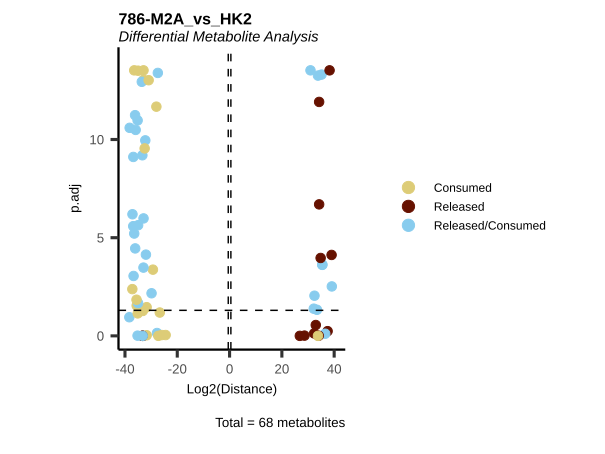

Source data for this figure (header and first rows):
Metabolite, Log2(Distance), p.adj, t.val, CoRe_specific, CoRe, Mean_786-M2A, Mean_HK2, MS51-21, MS51-23, MS51-24, MS51-25, MS51-07, MS51-08, MS51-09, MS51-10, HMDB, KEGG.ID, KEGGCompound, Pathway
2-hydroxyglutarate, 32.2, 0.04126, -4922047681, Released in 786-M2A and Consumed HK2, Released/Consumed, 3751314597, -1170733085, 3075403735, 4972725377, 4123375458, 2833753816, -2039334660, -62387060, -1360366635, -1220843984, HMDB0059655, C02630, 2-Hydroxyglutarate, Citrate cycle (TCA cycle)
2-ketoglutarate, 35.17, 4.9293902293357e-14, -38661268592, Released in 786-M2A and Consumed HK2, Released/Consumed, 37155774279, -1505494313, 36935994383, 36286866860, 37046490351, 38353745521, 25418117, 2178871678, -10602589048, 2376322001, HMDB0000208, C00026, 2-Oxoglutarate, Citrate cycle (TCA cycle)
3-Dehydro-L-threonate, -35.53, 0.02886, 49447895306, Consumed, Consumed, -113219284163, -63771388857, -133367278423, -101450176051, -105211472757, -112848209422, -35097995156, -24458287105, -131554309455, -63974963712, NA, NA, NA, Amino acid metabolism
acetylcarnitine, -38.33, 0.1125, 346512000442, Consumed in 786-M2A  and Released HK2, Released/Consumed, -331446636091, 15065364351, -103221217850, -651069610446, -311618520319, -259877195750, -52482228497, -219612435294, 233578807182, 98777314012, HMDB0000201, C02571, O-Acetylcarnitine, Fatty acyl carnitines
acetylcholine, -29.84, 0.00677, 958044060, Consumed in 786-M2A  and Released HK2, Released/Consumed, -803660221, 154383839, -715170330, -436175678, -977660123, -1085634752, -342192178, 30086731, 680679752, 248961052, HMDB0000895, C01996, Acetylcholine, Glycerophospholipid metabolism
acetylornithine, 32.47, 0.009009, -5940043782, Released in 786-M2A and Consumed HK2, Released/Consumed, 4774905195, -1165138587, 8874363885, 2297849902, 2160650156, 5766756835, 1386602540, -1795182090, -1621664003, -2630310797, HMDB0003357, C00437, N-Acetylornithine, Arginine and proline metabolism
aconitate, -32.9, 9.18154441365004e-14, 8029169417, Consumed, Consumed, -15094664436, -7065495019, -14762710434, -14363613729, -14530936416, -16721397166, -5879375452, -7675998933, -7471710517, -7234895175, HMDB0000072, C00417, cis-Aconitate, Citrate cycle (TCA cycle)
alanine, -36.13, 5.75084424525585e-12, 75299302169, Consumed in 786-M2A  and Released HK2, Released/Consumed, -72833739633, 2465562536, -50565025677, -76715879520, -81347321976, -82706731360, -3988581209, 3891615751, -2750311691, 12709527294, HMDB0000161, C00041, L-Alanine, Amino acid metabolism
arginine, 37.49, 0.5758, -192599234715, Released, Released, 282232163320, 89632928606, -51500658954, 333778793943, 415306576487, 431343941804, 214518914353, 263774882373, -64606101190, -55155981114, HMDB0000517, C00062, L-Arginine, Amino acid metabolism
asparagine, 33.81, 5.54001289287953e-14, -15088163696, Released in 786-M2A and Consumed HK2, Released/Consumed, 14595504072, -492659624, 12674750499, 15427821839, 15337165658, 14942278292, 1719456858, 529444882, -4762238566, 542698330, HMDB0000168, C00152, L-Asparagine, Amino acid metabolism
aspartate, -34.98, 3.11972669919669e-14, 33934212207, Consumed, Consumed, -37312589430, -3378377223, -42397912031, -36959547865, -35333728481, -34559169342, -2162203252, -991865263, -6175071865, -4184368511, HMDB0000191, C00049, L-Aspartate, Amino acid metabolism
betaine, 39.1, 0.003035, -590008853718, Released in 786-M2A and Consumed HK2, Released/Consumed, 521671034494, -68337819223, 710411899001, 496628906597, 369169760256, 510473572123, 154302277209, -92558960888, -535326224008, 200231630794, HMDB0000043, C00719, Betaine, Not assigned
butyryl-carnitine, -33.57, 1.14797060746241e-13, 12722811087, Consumed in 786-M2A  and Released HK2, Released/Consumed, -12346945599, 375865488, -13558854490, -12459511291, -11599656438, -11769760175, -1349785601, -3074821, 1978777455, 877544920, HMDB0002013, C02862, O-Butanoylcarnitine, Fatty acyl carnitines
carbamoyl phosphate, 28.65, 0.9705, -421769735, Released, Released, 488860292, 67090558, 1824438973, -90443288, -510603647, 732049132, 267709397, -287718583, 617013560, -328642142, HMDB0001096, C00169, Carbamoyl phosphate, Purine metabolism
carnitine, -33.26, 1, 10283492683, Released, Released, 6967386203, 17250878886, -149763998581, 23414183931, 114806336775, 39413022688, -61735875950, 54052476510, 7421453548, 69265461438, NA, C00487, Carnitine, Fatty acyl carnitines
citrulline, -36.81, 7.71820385381261e-10, 120294932575, Consumed in 786-M2A  and Released HK2, Released/Consumed, -115423968180, 4870964395, -137048280591, -104643640473, -109638314257, -110365637398, -15440628470, 24486276080, 14320420726, -3882210754, HMDB0000904, C00327, L-Citrulline, Arginine and proline metabolism
creatine, 39.01, 7.561796456379e-05, -554498979449, Released, Released, 567113242670, 12614263221, 831184698239, 599267126529, 432836654040, 405164491873, 556511519, 96176720682, -74142068525, 27865889209, HMDB0000064, C00300, Creatine, Arginine and proline metabolism
creatinine, 36.57, 0.779, -102237296787, Released in 786-M2A and Consumed HK2, Released/Consumed, 92166311933, -10070984854, 334010280658, 92463490618, 39952766326, -97761289870, 25922200657, -39655072000, -86925550652, 60374482578, HMDB0000562, C00791, Creatinine, Arginine and proline metabolism
cystine, -33.18, 0.05383, 9728486652, Consumed, Consumed, -13885600635, -4157113983, -18649253870, -15298049911, -12154470376, -9440628384, -8730933727, -9018407409, 11413044367, -10292159160, HMDB0000192, C00491, L-Cystine, Cysteine and methionine metabolism
dihydroorotate, -24.44, 0.9071, 22755720, Consumed, Consumed, -31776171, -9020451, -31920085, -26412931, -62363325, -6408343, -30100934, -28007405, -28599277, 50625813, HMDB0003349, C00337, (S)-Dihydroorotate, Pyrimidine metabolism
fumarate, -31.71, 0.03465, 3523815185, Consumed, Consumed, -8062129751, -4538314566, -9438940691, -7378188736, -7348798257, -8082591320, -2540243507, -1554022590, -9593095322, -4465896847, HMDB0000134, C00122, Fumarate, Citrate cycle (TCA cycle)
gluconate, -35.12, 0.0717, 37465275144, Consumed, Consumed, -55483780808, -18018505664, -60303150413, -49756020835, -54688888840, -57187063143, -17429322164, -16252042282, -22602520297, -15790137913, HMDB0000625, C00257, D-Gluconic acid, Pentose phosphate pathway
glucose, -35.17, 1.06403774680075e-11, 38566036912, Consumed in 786-M2A  and Released HK2, Released/Consumed, -36477202481, 2088834431, -35511786950, -30988455467, -41969231355, -37439336153, -2939785194, 2822869755, 9961301430, -1489048268, HMDB0003345, C00267, alpha-D-Glucose, Glycolysis / Gluconeogenesis
glutamate, 35.45, 0.0002421, -46853766941, Released in 786-M2A and Consumed HK2, Released/Consumed, 38462482605, -8391284336, 1637141919, 51436241777, 48394845724, 52381700999, 7022626626, 6623781310, -30232252736, -16979292545, HMDB0000148, C00025, L-Glutamate, Amino acid metabolism
glutamine, 38.25, 2.99760216648792e-14, -325782483057, Released, Released, 329009126253, 3226643196, 280921044732, 351375227830, 333480395224, 350259837226, 23332284787, 5747029427, -13434755682, -2737985749, HMDB0000641, C00064, L-Glutamine, Amino acid metabolism
glycerylphosphorylcholine, 34.26, 2.00982438913755e-07, -20545601551, Released, Released, 20562827358, 17225807, 28206820998, 20390816234, 18900017265, 14753654934, -4962553097, 4305943463, -109285244, 834798107, HMDB0252858, NA, NA, Not assigned
glycine, -29.31, 0.0004238, 666706313, Consumed, Consumed, -691609160, -24902846, -302983374, -639757135, -674985658, -1148710472, -18956756, 43610188, -163296880, 39032062, HMDB0000123, C00037, Glycine, Amino acid metabolism
histidine, -37.18, 0.00416, 155897972429, Consumed, Consumed, -171642697225, -15744724796, -289359097854, -153642474017, -129180279334, -114388937694, 64219265170, -19479952725, -112891605797, 5173394168, HMDB0000177, C00135, L-Histidine, Amino acid metabolism
hydroxyphenyllactic acid, -27.75, 0.7156, 226013185, Consumed in 786-M2A  and Released HK2, Released/Consumed, -191776021, 34237164, -151505917, -465968500, -79435874, -70193795, -130782926, 68251110, -4083086, 203563557, HMDB0000755, C03672, 3-(4-Hydroxyphenyl)lactate, Not assigned
hydroxyphenylpyruvate, -27.99, 2.11697326335525e-12, 266345691, Consumed, Consumed, -272534993, -6189302, -221011315, -239936984, -350871930, -278319745, -43975013, -11904636, 30159320, 963120, NA, NA, NA, Not assigned
hydroxyproline, -34.99, 0.02141, 34053896398, Consumed in 786-M2A  and Released HK2, Released/Consumed, -30551957982, 3501938417, -18689726405, -7578237593, -66058034420, -29881833508, 7047480574, -10634916064, 3249961249, 14345227907, HMDB0000725, C01157, L-Hydroxyproline, Amino acid metabolism
hypoxanthine, -25.93, 0.9077, 63733797, Consumed, Consumed, -65720511, -1986714, -199827525, -90195836, 55994889, -28853571, -97295266, -113712908, 107377694, 95683625, HMDB0000157, C00262, Hypoxanthine, Purine metabolism
isovalerylcarnitine, 26.86, 0.9998, -121880980, Released, Released, 247460576, 125579596, 183912755, 183817975, 482148118, 139963457, -123309342, 40299235, 541807553, 43520939, HMDB0000688, C20826, Isovalerylcarnitine, Fatty acyl carnitines
KMV+KIC, 34.25, 1.21569421196455e-12, -20467856092, Released, Released, 21211176540, 743320448, 22142217728, 20105669252, 21742108814, 20854710368, -2330313996, -1468160486, 8671873755, -1900117479, NA, NA, NA, Valine, leucine and isoleucine biosynthe…
lactate, -33.17, 1, 9686267348, Released, Released, 41961853892, 51648121240, 289373038851, -24543463658, -37550921410, -59431238213, -232834927158, -127401825270, 612914766375, -46085528987, HMDB0000190, C00186, (S)-Lactate, Glycolysis / Gluconeogenesis
leucine+isoleucine, -38.21, 2.5365043399006e-11, 317273515835, Consumed in 786-M2A  and Released HK2, Released/Consumed, -305298959695, 11974556140, -319604029206, -304126989378, -319926011801, -277538808396, -46666256348, -24347523683, 147874202963, -28962198373, NA, NA, NA, Valine, leucine and isoleucine biosynthe…
linoleic acid, -27.44, 4.05231403988182e-14, 181526932, Consumed in 786-M2A  and Released HK2, Released/Consumed, -169938444, 11588488, -189040217, -178494076, -169818555, -142400927, -2525344, -1027094, 30327204, 19579185, HMDB0000673, C01595, Linoleate, Fatty acid biosynthesis
lysine, 34.09, 0.9839, -18316567704, Released, Released, 45300568593, 26984000889, -32009607307, 61187889274, 66310567643, 85713424760, 30678638829, 71883903876, -8735064875, 14108525725, HMDB0000182, C00047, L-Lysine, Amino acid metabolism
malate, -35.58, 0.01441, 51443969334, Consumed, Consumed, -115340307109, -63896337775, -135966263763, -103369649651, -107146139611, -114879175411, -37154783226, -26877587263, -125188798306, -66364182305, HMDB0000156, C00149, (S)-Malate, Citrate cycle (TCA cycle)
methionine, -35.91, 3.2369884550576e-11, 64479940995, Consumed in 786-M2A  and Released HK2, Released/Consumed, -61724885114, 2755055881, -73254888047, -62114829482, -58025979988, -53503842940, -4689415299, 2956089886, 14113439802, -1359890864, HMDB0000696, C00073, L-Methionine, Amino acid metabolism
methylarginine, 32.34, 0.7486, -5420213953, Released, Released, 7345334027, 1925120074, -3299566114, 9167448145, 12235441695, 11278012382, 6381814738, 9519422284, -7131257067, -1069499659, HMDB0250980, NA, NA, Amino acid metabolism
methylaspartate, 35.48, 0.0002355, -47963877514, Released in 786-M2A and Consumed HK2, Released/Consumed, 39625176907, -8338700606, 1549848105, 54272082772, 49832025407, 52846751344, 7380973487, 6693610796, -29556437959, -17872948748, HMDB0002393, C12269, N-Methyl-D-aspartic acid, Not assigned
myo-inositol, 32.96, 0.2807, -8375856679, Released, Released, 9286942386, 911085708, 10375189333, 7746962168, 8694594619, 10331023426, 8224015421, 5356772625, -17174370665, 7237925451, HMDB0000211, C00137, myo-Inositol, Not assigned
N-acetylaspartate, -36.47, 2.99760216648792e-14, 94899340575, Consumed, Consumed, -97381451604, -2482111029, -97873921815, -97113991015, -97322725784, -97215167802, -8165857471, -1286721425, 3754515716, -4230380937, HMDB0000812, C01042, N-Acetyl-L-aspartate, Alanine, aspartate and glutamate metabol…
N-acetylglutamate, -30.95, 9.53681578153009e-14, 2074055172, Consumed, Consumed, -2095168402, -21113231, -2458249675, -1773558386, -1981994223, -2166871327, -70875181, 108121064, -142991925, 21293120, HMDB0001138, C00624, N-Acetyl-L-glutamate, Amino acid metabolism
N-acetylneuramic acid, -27.24, 0.9976, 157998554, Consumed, Consumed, -194257450, -36258896, -447083171, 287472233, -349849496, -267569367, -724034373, 138147325, 715375413, -274523949, HMDB0000230, C19910, N-Acetyl-beta-neuraminate, Not assigned
oleic acid, -32.23, 1.10413900245021e-10, 5021216571, Consumed in 786-M2A  and Released HK2, Released/Consumed, -4764236563, 256980009, -4501287099, -4329788505, -4862738990, -5363131656, -695896530, -563012883, 1817298674, 469530774, HMDB0000207, C00712, (9Z)-Octadecenoic acid, Not assigned
ornithine, -34.96, 2.31157652330616e-06, 33534232000, Consumed in 786-M2A  and Released HK2, Released/Consumed, -27712165728, 5822066272, -38516172243, -22651726194, -23273519819, -26407244657, -4502620682, 19628357906, 10328326374, -2165798511, HMDB0000214, C00077, L-Ornithine, Amino acid metabolism
orotate, 30.95, 2.99760216648792e-14, -2070139223, Released in 786-M2A and Consumed HK2, Released/Consumed, 2033460880, -36678343, 2190310791, 1959148876, 1970456531, 2013927320, -113762365, -166386110, 163720071, -30284970, HMDB0000226, C00295, Orotate, Pyrimidine metabolism
palmitate, -33.35, 6.34836627710911e-10, 10942478924, Consumed in 786-M2A  and Released HK2, Released/Consumed, -10769043329, 173435594, -9881983523, -9199451735, -11927156967, -12067581092, -1249160674, -1604280477, 3341439892, 205743637, HMDB0000220, C00249, Hexadecanoic acid, Fatty acid biosynthesis
pantothenate, -31.7, 0.9329, 3495658313, Consumed, Consumed, -3833491759, -337833446, -14858954658, 462693789, -318670877, -619035288, 2106678638, 3915602741, -12312316954, 4938701793, HMDB0000210, C00864, Pantothenate, Vitamin digestion and absorption
phenylalanine, -36.71, 0.0008903, 112248781694, Consumed in 786-M2A  and Released HK2, Released/Consumed, -99801589584, 12447192111, -126124927855, -125687490396, -101157798572, -46236141511, -24590281957, -16890315332, 124475437831, -33206072098, HMDB0000159, C00079, L-Phenylalanine, Amino acid metabolism
phosphocholine, -32.91, 2.99760216648792e-14, 8066870988, Consumed, Consumed, -8706438489, -639567501, -9131870658, -8481055279, -8457365900, -8755462119, -991973550, -391498509, -694234679, -480563268, NA, NA, NA, Not assigned
proline, 33.81, 1, -15031415481, Consumed, Consumed, -14690247642, -29721663124, 145520881304, -143769109885, 1551747204, -62064509192, 32274533586, 13730519698, -105136523953, -59755181826, HMDB0000162, C00148, L-Proline, Amino acid metabolism
propionylcarnitine, -31.99, 7.28731180767994e-05, 4257609273, Consumed in 786-M2A  and Released HK2, Released/Consumed, -3947926476, 309682797, -5485579886, -3986057123, -3099716012, -3220352883, -173235115, -1202741402, 2320759506, 293948198, HMDB0000824, C03017, O-Propanoylcarnitine, Fatty acyl carnitines
pyroglutamic-acid, -33.32, 0.9932, 10695587218, Released, Released, 456329274, 11151916493, -56436967881, 15428599346, 21601121421, 21232564212, -221030569, -1843712043, 58966732917, -12294324334, HMDB0000267, C01879, 5-Oxoproline, Glutathione metabolism
pyruvate, 34.82, 0.0001079, -30419586016, Released, Released, 32174196073, 1754610057, 31833666962, 23918522067, 31982639361, 40961955903, -6770469438, -7340625555, 27227511412, -6097976190, HMDB0000243, C00022, Pyruvate, Glycolysis / Gluconeogenesis
serine, -32.48, 2.84092971369887e-10, 5982202298, Consumed, Consumed, -6043928271, -61725972, -7062739501, -5183675502, -5643741618, -6285556462, -921090999, 116254523, 343467335, 214465251, HMDB0000187, C00065, L-Serine, Amino acid metabolism
stearic acid, -32.9, 1.04315958793233e-06, 8009534339, Consumed in 786-M2A  and Released HK2, Released/Consumed, -7852711142, 156823197, -6090990148, -7761495239, -8415264478, -9143094703, -1156954425, -2031133596, 2660746553, 1154634255, HMDB0000827, C01530, Octadecanoic acid, Fatty acid biosynthesis
succinate, -32.92, 0.0003334, 8144790212, Consumed in 786-M2A  and Released HK2, Released/Consumed, -7916602238, 228187974, -9217285136, -6465396170, -5729391562, -10254336083, -601417085, 1646394860, -2551391392, 2419165513, HMDB0000254, C00042, Succinate, Citrate cycle (TCA cycle)
... 8 more rows
